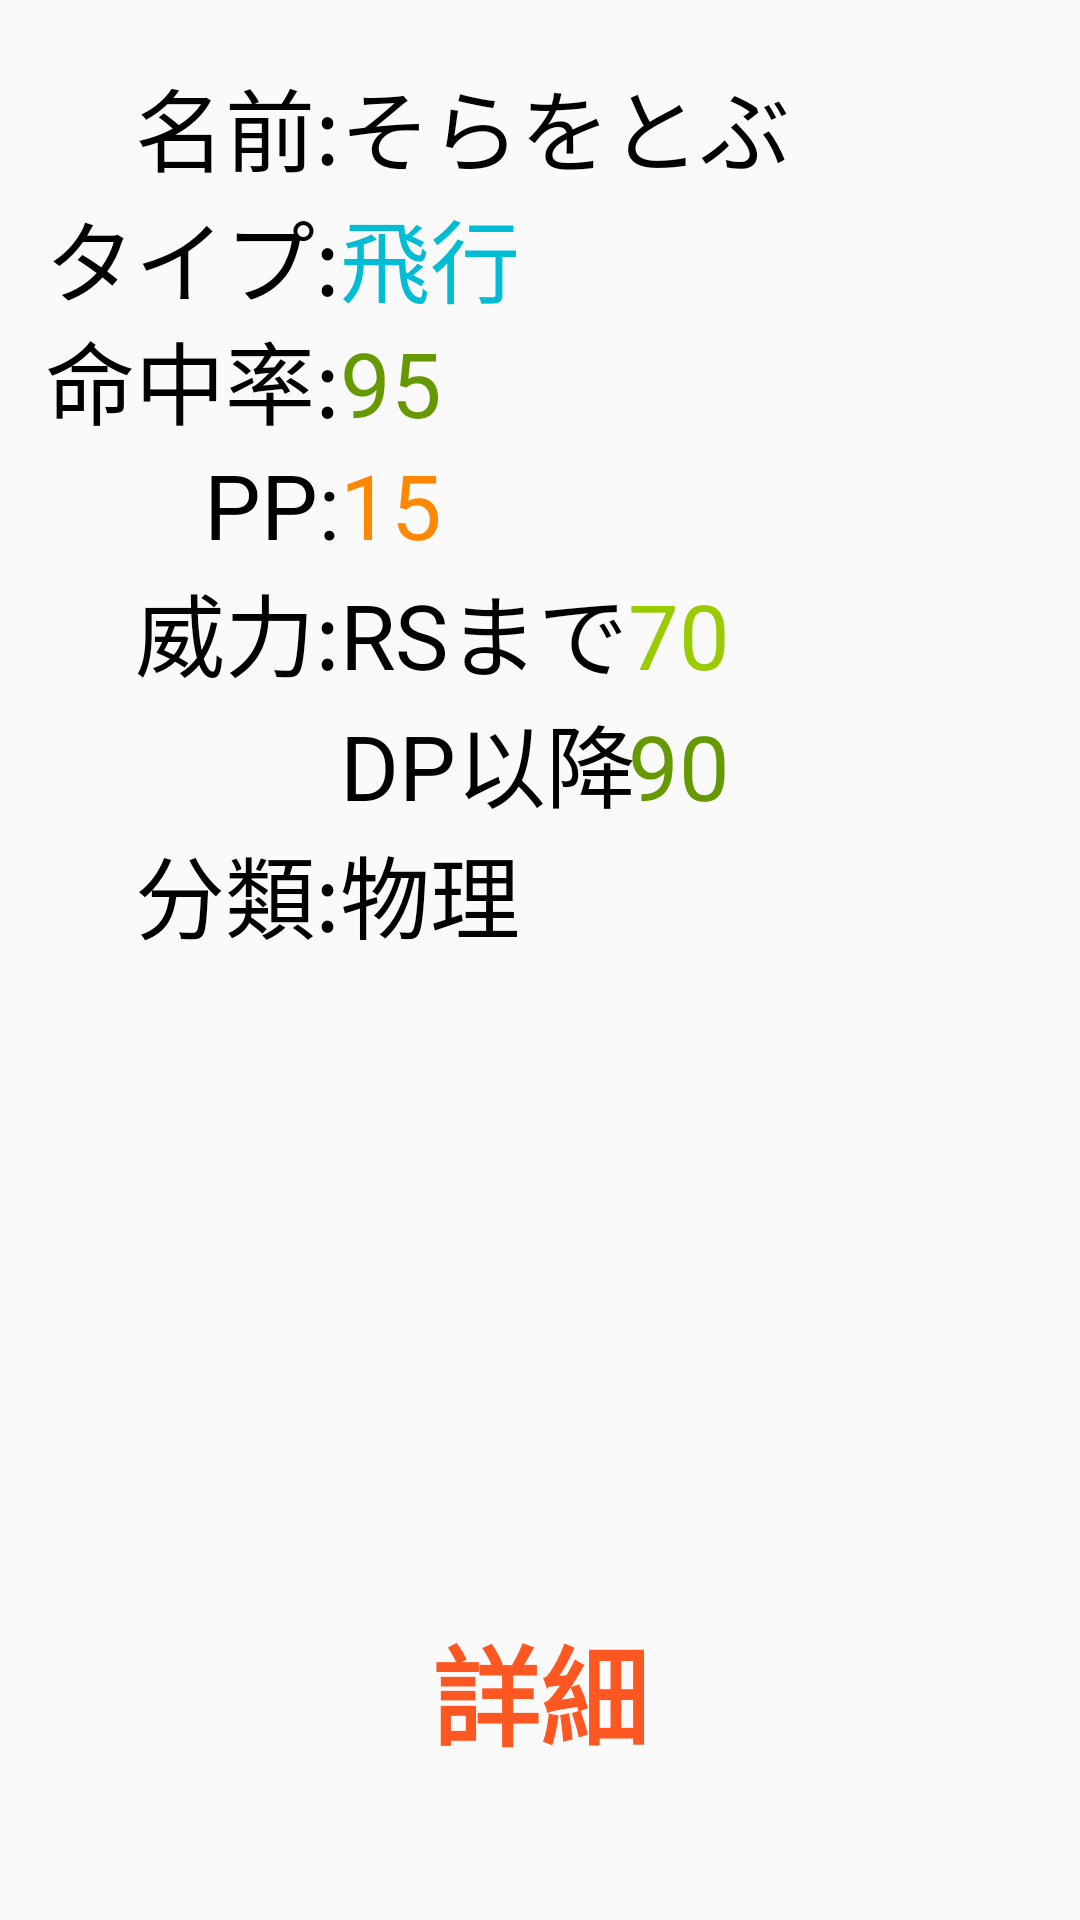

Android layout source for this screen:
<!-- AndroidManifest.xml: application theme AppTheme -->
<!-- res/layout/activity_fly.xml -->
<?xml version="1.0" encoding="utf-8"?>
<RelativeLayout xmlns:android="http://schemas.android.com/apk/res/android"
    xmlns:app="http://schemas.android.com/apk/res-auto"
    xmlns:tools="http://schemas.android.com/tools"
    android:layout_width="match_parent"
    android:layout_height="match_parent"
    tools:context="hmdroid.wazamachine.fly">

    <TextView
        android:id="@+id/textView5"
        android:layout_width="wrap_content"
        android:layout_height="wrap_content"
        android:layout_alignParentLeft="true"
        android:layout_alignParentStart="true"
        android:layout_alignParentTop="true"
        android:paddingLeft="45dp"
        android:paddingTop="20dp"
        android:text="名前:"
        android:textColor="@android:color/black"
        android:textSize="30sp"
        tools:layout_editor_absoluteX="61dp"
        tools:layout_editor_absoluteY="34dp" />

    <TextView
        android:id="@+id/textView15"
        android:layout_width="wrap_content"
        android:layout_height="wrap_content"
        android:layout_above="@+id/textView18"
        android:layout_toEndOf="@+id/textView5"
        android:layout_toRightOf="@+id/textView5"
        android:text="そらをとぶ"
        android:textColor="@android:color/black"
        android:textSize="30sp"
        app:layout_constraintLeft_toLeftOf="parent"
        app:layout_constraintRight_toRightOf="parent"
        tools:layout_editor_absoluteY="34dp" />

    <TextView
        android:id="@+id/textView16"
        android:layout_width="wrap_content"
        android:layout_height="wrap_content"
        android:layout_alignEnd="@+id/textView5"
        android:layout_alignRight="@+id/textView5"
        android:layout_below="@+id/textView5"
        android:text="タイプ:"
        android:textColor="@android:color/black"
        android:textSize="30sp"
        tools:layout_editor_absoluteX="31dp"
        tools:layout_editor_absoluteY="75dp" />

    <TextView
        android:id="@+id/textView18"
        android:layout_width="wrap_content"
        android:layout_height="wrap_content"
        android:layout_alignBaseline="@+id/textView16"
        android:layout_alignBottom="@+id/textView16"
        android:layout_toEndOf="@+id/textView5"
        android:layout_toRightOf="@+id/textView5"
        android:text="飛行"
        android:textColor="#00BCD4"
        android:textSize="30sp"
        tools:layout_editor_absoluteX="130dp"
        tools:layout_editor_absoluteY="75dp" />

    <TextView
        android:id="@+id/textView20"
        android:layout_width="wrap_content"
        android:layout_height="wrap_content"
        android:layout_alignBaseline="@+id/textView28"
        android:layout_alignBottom="@+id/textView28"
        android:layout_alignLeft="@+id/textView16"
        android:layout_alignStart="@+id/textView16"
        android:text="命中率:"
        android:textColor="@android:color/black"
        android:textSize="30sp"
        tools:layout_editor_absoluteX="31dp"
        tools:layout_editor_absoluteY="115dp" />

    <TextView
        android:id="@+id/textView21"
        android:layout_width="wrap_content"
        android:layout_height="wrap_content"
        android:layout_below="@+id/textView26"
        android:layout_toEndOf="@+id/textView27"
        android:layout_toRightOf="@+id/textView27"
        android:text="RSまで"
        android:textColor="@android:color/black"
        android:textSize="30sp"
        tools:layout_editor_absoluteX="130dp"
        tools:layout_editor_absoluteY="193dp" />

    <TextView
        android:id="@+id/textView22"
        android:layout_width="wrap_content"
        android:layout_height="wrap_content"
        android:layout_alignBaseline="@+id/textView21"
        android:layout_alignBottom="@+id/textView21"
        android:layout_toEndOf="@+id/textView21"
        android:layout_toRightOf="@+id/textView21"
        android:text="70"
        android:textColor="@android:color/holo_green_light"
        android:textSize="30sp"
        tools:layout_editor_absoluteX="311dp"
        tools:layout_editor_absoluteY="195dp" />

    <TextView
        android:id="@+id/textView23"
        android:layout_width="wrap_content"
        android:layout_height="wrap_content"
        android:layout_alignLeft="@+id/textView21"
        android:layout_alignStart="@+id/textView21"
        android:layout_below="@+id/textView21"
        android:text="DP以降"
        android:textColor="@android:color/black"
        android:textSize="30sp"
        tools:layout_editor_absoluteX="130dp"
        tools:layout_editor_absoluteY="234dp" />

    <TextView
        android:id="@+id/textView24"
        android:layout_width="wrap_content"
        android:layout_height="wrap_content"
        android:layout_alignBaseline="@+id/textView23"
        android:layout_alignBottom="@+id/textView23"
        android:layout_toEndOf="@+id/textView21"
        android:layout_toRightOf="@+id/textView21"
        android:text="90"
        android:textColor="@android:color/holo_green_dark"
        android:textSize="30sp"
        tools:layout_editor_absoluteX="311dp"
        tools:layout_editor_absoluteY="234dp" />

    <TextView
        android:id="@+id/textView25"
        android:layout_width="wrap_content"
        android:layout_height="wrap_content"
        android:layout_below="@+id/textView20"
        android:layout_toLeftOf="@+id/textView28"
        android:layout_toStartOf="@+id/textView28"
        android:text="PP:"
        android:textColor="@android:color/black"
        android:textSize="30sp"
        tools:layout_editor_absoluteX="85dp"
        tools:layout_editor_absoluteY="155dp" />

    <TextView
        android:id="@+id/textView26"
        android:layout_width="wrap_content"
        android:layout_height="wrap_content"
        android:layout_alignBaseline="@+id/textView25"
        android:layout_alignBottom="@+id/textView25"
        android:layout_toEndOf="@+id/textView25"
        android:layout_toRightOf="@+id/textView25"
        android:text="15"
        android:textColor="@android:color/holo_orange_dark"
        android:textSize="30sp"
        tools:layout_editor_absoluteX="130dp"
        tools:layout_editor_absoluteY="155dp" />

    <TextView
        android:id="@+id/textView27"
        android:layout_width="wrap_content"
        android:layout_height="wrap_content"
        android:layout_below="@+id/textView25"
        android:layout_toLeftOf="@+id/textView30"
        android:layout_toStartOf="@+id/textView30"
        android:text="威力:"
        android:textColor="@android:color/black"
        android:textSize="30sp"
        tools:layout_editor_absoluteX="61dp"
        tools:layout_editor_absoluteY="193dp" />

    <TextView
        android:id="@+id/textView28"
        android:layout_width="wrap_content"
        android:layout_height="wrap_content"
        android:layout_alignLeft="@+id/textView18"
        android:layout_alignStart="@+id/textView18"
        android:layout_below="@+id/textView16"
        android:text="95"
        android:textColor="@android:color/holo_green_dark"
        android:textSize="30sp"
        tools:layout_editor_absoluteX="130dp"
        tools:layout_editor_absoluteY="115dp" />

    <TextView
        android:id="@+id/textView29"
        android:layout_width="wrap_content"
        android:layout_height="wrap_content"
        android:layout_alignLeft="@+id/textView27"
        android:layout_alignStart="@+id/textView27"
        android:layout_below="@+id/textView23"
        android:text="分類:"
        android:textColor="@android:color/black"
        android:textSize="30sp"
        app:layout_constraintBottom_toBottomOf="parent"
        app:layout_constraintTop_toTopOf="parent"
        tools:layout_editor_absoluteX="61dp" />

    <TextView
        android:id="@+id/textView30"
        android:layout_width="wrap_content"
        android:layout_height="wrap_content"
        android:layout_alignBaseline="@+id/textView29"
        android:layout_alignBottom="@+id/textView29"
        android:layout_toEndOf="@+id/textView5"
        android:layout_toRightOf="@+id/textView5"
        android:text="物理"
        android:textColor="@android:color/black"
        android:textSize="30sp"
        app:layout_constraintBottom_toBottomOf="parent"
        app:layout_constraintTop_toTopOf="parent"
        tools:layout_editor_absoluteX="130dp" />

    <TextView
        android:id="@+id/about_fly"
        android:layout_width="wrap_content"
        android:layout_height="wrap_content"
        android:layout_alignParentBottom="true"
        android:layout_centerHorizontal="true"
        android:onClick="about"
        android:paddingBottom="50dp"
        android:text="詳細"
        android:textAllCaps="false"
        android:textColor="@color/colorAccent"
        android:textSize="36sp"
        android:textStyle="bold" />

</RelativeLayout>
<!-- resources referenced by this layout -->
<resources>
  <color name="colorAccent">#FF5722</color>
  <style name="AppTheme" parent="Theme.AppCompat.Light.DarkActionBar">
          
          <item name="colorPrimary">@color/colorPrimary</item>
          <item name="colorPrimaryDark">@color/colorPrimaryDark</item>
          <item name="colorAccent">@color/colorAccent</item>
          <item name="android:navigationBarColor">@android:color/black</item>
          <item name="android:statusBarColor">@color/colorPrimaryDark</item>
      </style>
  <color name="colorPrimary">#ff9800</color>
  <color name="colorPrimaryDark">#F57C00</color>
</resources>
